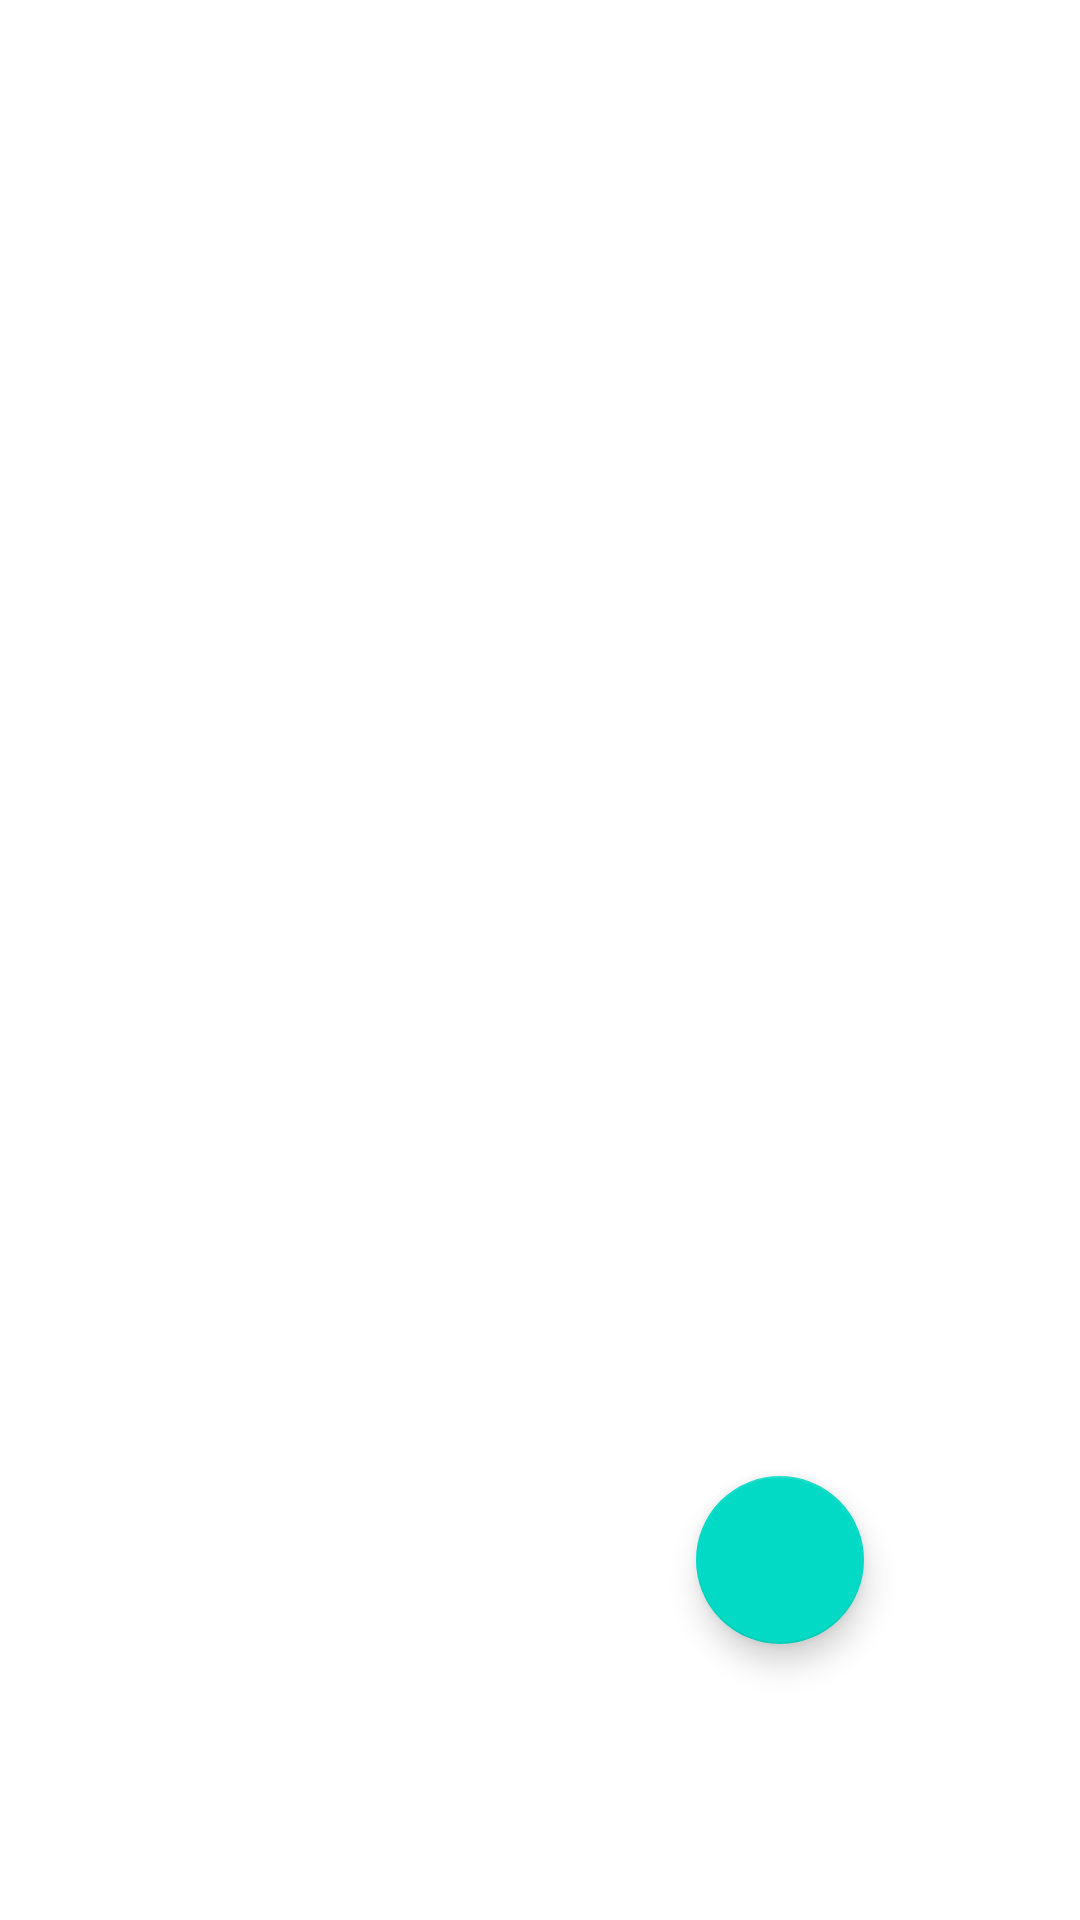

Write the Android layout XML for this screen, with the resource values it uses.
<!-- AndroidManifest.xml: application theme Theme.Z8020190091 -->
<!-- res/layout/activity_main.xml -->
<?xml version="1.0" encoding="utf-8"?>
<androidx.constraintlayout.widget.ConstraintLayout xmlns:android="http://schemas.android.com/apk/res/android"
    xmlns:app="http://schemas.android.com/apk/res-auto"
    xmlns:tools="http://schemas.android.com/tools"
    android:layout_width="match_parent"
    android:layout_height="match_parent"
    tools:context=".MainActivity">

    <androidx.recyclerview.widget.RecyclerView
        android:id="@+id/rv_data"
        android:layout_width="409dp"
        android:layout_height="0dp"
        android:layout_marginStart="1dp"
        app:layout_constraintBottom_toBottomOf="parent"
        app:layout_constraintEnd_toEndOf="parent"
        app:layout_constraintHorizontal_bias="0.496"
        app:layout_constraintStart_toStartOf="parent"
        app:layout_constraintTop_toTopOf="parent"
        app:layout_constraintVertical_bias="0.0" />

    <com.google.android.material.floatingactionbutton.FloatingActionButton
        android:id="@+id/fab_add"
        android:layout_width="wrap_content"
        android:layout_height="wrap_content"
        android:layout_marginEnd="72dp"
        android:layout_marginBottom="92dp"
        android:clickable="true"
        android:focusable="true"
        app:layout_constraintBottom_toBottomOf="parent"
        app:layout_constraintEnd_toEndOf="parent"
        app:srcCompat="@drawable/ic_baseline_computer_24" />


</androidx.constraintlayout.widget.ConstraintLayout>
<!-- resources referenced by this layout -->
<resources>
  <style name="Theme.Z8020190091" parent="Theme.MaterialComponents.DayNight.DarkActionBar">
          
          <item name="colorPrimary">@color/purple_500</item>
          <item name="colorPrimaryVariant">@color/purple_700</item>
          <item name="colorOnPrimary">@color/white</item>
          
          <item name="colorSecondary">@color/teal_200</item>
          <item name="colorSecondaryVariant">@color/teal_700</item>
          <item name="colorOnSecondary">@color/black</item>
          
          <item name="android:statusBarColor" tools:targetApi="l">?attr/colorPrimaryVariant</item>
          
      </style>
  <!-- not gathered from this repository: default colours our renderer supplied (Android Studio template values) -->
  <color name="purple_500">#FF6200EE</color>
  <color name="purple_700">#FF3700B3</color>
  <color name="teal_200">#FF03DAC5</color>
  <color name="teal_700">#FF018786</color>
  <color name="black">#FF000000</color>
  <color name="white">#FFFFFFFF</color>
</resources>
